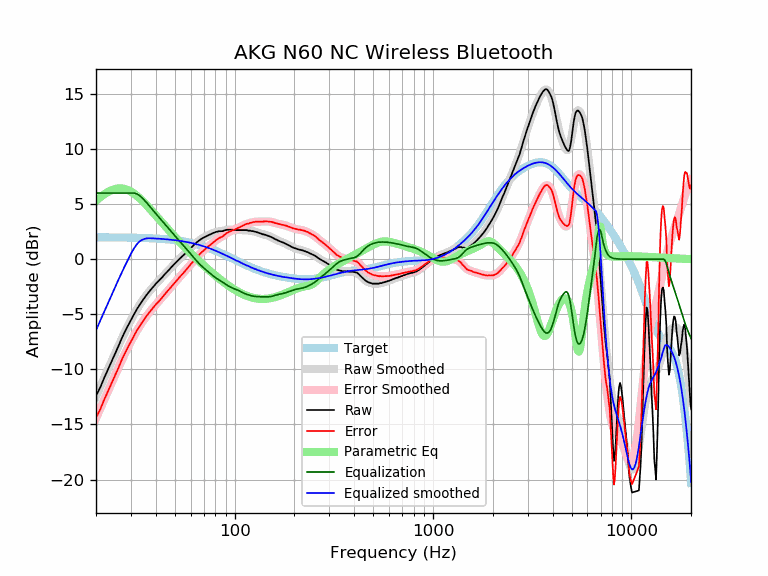

Data behind this chart, as committed beside it:
frequency, raw, error, smoothed, error_smoothed, equalization, parametric_eq, equalized_raw, equalized_smoothed, target
20, -12.39, -14.38, -12.45, -14.44, 6.00, 5.31, -6.39, -6.45, 1.98
21, -11.65, -13.64, -11.59, -13.57, 6.00, 5.62, -5.65, -5.59, 1.98
22, -10.77, -12.75, -10.76, -12.74, 6.00, 5.88, -4.77, -4.76, 1.98
23, -9.99, -11.97, -9.98, -11.95, 6.00, 6.10, -3.99, -3.98, 1.98
24, -9.22, -11.20, -9.23, -11.20, 6.00, 6.26, -3.22, -3.23, 1.97
25, -8.53, -10.51, -8.51, -10.48, 6.00, 6.37, -2.53, -2.51, 1.97
26, -7.86, -9.83, -7.83, -9.80, 6.00, 6.42, -1.86, -1.83, 1.97
27, -7.15, -9.12, -7.20, -9.16, 6.00, 6.42, -1.15, -1.20, 1.97
28, -6.56, -8.53, -6.60, -8.56, 6.00, 6.36, -0.56, -0.60, 1.96
29, -6.02, -7.98, -6.04, -8.00, 6.00, 6.26, -0.02, -0.04, 1.96
30, -5.53, -7.49, -5.53, -7.48, 6.00, 6.13, 0.47, 0.47, 1.95
31, -5.07, -7.02, -5.05, -7.00, 6.00, 5.96, 0.93, 0.95, 1.95
32, -4.59, -6.53, -4.62, -6.56, 5.93, 5.78, 1.34, 1.31, 1.94
33, -4.21, -6.15, -4.23, -6.16, 5.80, 5.57, 1.58, 1.57, 1.93
34, -3.86, -5.79, -3.87, -5.79, 5.60, 5.35, 1.73, 1.73, 1.93
35, -3.54, -5.46, -3.54, -5.46, 5.37, 5.13, 1.82, 1.83, 1.92
36, -3.23, -5.15, -3.24, -5.15, 5.12, 4.89, 1.89, 1.88, 1.91
37, -2.96, -4.87, -2.96, -4.87, 4.87, 4.66, 1.90, 1.90, 1.90
38, -2.71, -4.61, -2.71, -4.61, 4.61, 4.43, 1.89, 1.89, 1.89
39, -2.48, -4.37, -2.48, -4.36, 4.36, 4.20, 1.88, 1.88, 1.88
40, -2.24, -4.12, -2.26, -4.13, 4.13, 3.98, 1.89, 1.87, 1.87
41, -2.05, -3.92, -2.05, -3.91, 3.91, 3.76, 1.86, 1.86, 1.86
42, -1.87, -3.72, -1.85, -3.70, 3.70, 3.54, 1.82, 1.85, 1.85
43, -1.67, -3.51, -1.65, -3.49, 3.49, 3.33, 1.81, 1.84, 1.84
44, -1.45, -3.28, -1.46, -3.28, 3.28, 3.12, 1.83, 1.82, 1.82
45, -1.26, -3.07, -1.27, -3.08, 3.08, 2.93, 1.81, 1.81, 1.81
46, -1.09, -2.89, -1.08, -2.88, 2.88, 2.73, 1.78, 1.79, 1.79
47, -0.90, -2.68, -0.90, -2.68, 2.68, 2.54, 1.77, 1.78, 1.78
48, -0.72, -2.48, -0.72, -2.48, 2.48, 2.36, 1.76, 1.76, 1.76
49, -0.54, -2.29, -0.55, -2.30, 2.30, 2.19, 1.75, 1.74, 1.74
50, -0.38, -2.11, -0.39, -2.11, 2.11, 2.01, 1.73, 1.72, 1.72
51, -0.22, -1.93, -0.23, -1.94, 1.94, 1.85, 1.71, 1.70, 1.70
52, -0.07, -1.76, -0.08, -1.76, 1.76, 1.69, 1.69, 1.68, 1.68
53, 0.07, -1.59, 0.06, -1.60, 1.60, 1.53, 1.66, 1.66, 1.66
54, 0.21, -1.43, 0.20, -1.43, 1.43, 1.38, 1.64, 1.64, 1.64
55, 0.33, -1.29, 0.34, -1.27, 1.27, 1.23, 1.60, 1.61, 1.61
56, 0.47, -1.12, 0.48, -1.11, 1.11, 1.09, 1.58, 1.59, 1.59
57, 0.61, -0.96, 0.61, -0.95, 0.95, 0.95, 1.56, 1.56, 1.56
58, 0.75, -0.79, 0.75, -0.79, 0.79, 0.81, 1.54, 1.54, 1.54
59, 0.88, -0.64, 0.88, -0.63, 0.63, 0.68, 1.51, 1.51, 1.51
60, 1.02, -0.47, 1.01, -0.48, 0.48, 0.55, 1.49, 1.48, 1.48
61, 1.13, -0.33, 1.13, -0.32, 0.32, 0.42, 1.45, 1.45, 1.45
62, 1.26, -0.17, 1.26, -0.17, 0.17, 0.30, 1.42, 1.42, 1.42
63, 1.38, -0.02, 1.37, -0.02, 0.02, 0.18, 1.40, 1.39, 1.39
64, 1.49, 0.12, 1.48, 0.12, -0.12, 0.06, 1.37, 1.36, 1.36
65, 1.59, 0.26, 1.58, 0.25, -0.25, -0.05, 1.34, 1.33, 1.33
66, 1.68, 0.38, 1.67, 0.38, -0.38, -0.16, 1.30, 1.30, 1.30
67, 1.77, 0.50, 1.76, 0.49, -0.49, -0.27, 1.27, 1.26, 1.26
68, 1.84, 0.61, 1.84, 0.61, -0.61, -0.38, 1.23, 1.23, 1.23
69, 1.91, 0.71, 1.91, 0.71, -0.71, -0.48, 1.19, 1.19, 1.19
70, 1.98, 0.82, 1.97, 0.81, -0.81, -0.59, 1.16, 1.16, 1.16
71, 2.03, 0.91, 2.03, 0.91, -0.91, -0.69, 1.12, 1.12, 1.12
72, 2.08, 0.99, 2.09, 1.00, -1.00, -0.78, 1.07, 1.08, 1.08
73, 2.14, 1.09, 2.14, 1.09, -1.09, -0.88, 1.04, 1.05, 1.05
74, 2.19, 1.18, 2.19, 1.18, -1.18, -0.97, 1.00, 1.01, 1.01
75, 2.24, 1.27, 2.24, 1.27, -1.27, -1.06, 0.97, 0.97, 0.97
76, 2.29, 1.36, 2.29, 1.36, -1.36, -1.15, 0.93, 0.93, 0.93
77, 2.33, 1.44, 2.33, 1.44, -1.44, -1.24, 0.88, 0.89, 0.89
78, 2.38, 1.53, 2.37, 1.52, -1.52, -1.33, 0.85, 0.85, 0.85
79, 2.41, 1.60, 2.41, 1.60, -1.60, -1.41, 0.80, 0.81, 0.81
... 553 more rows
